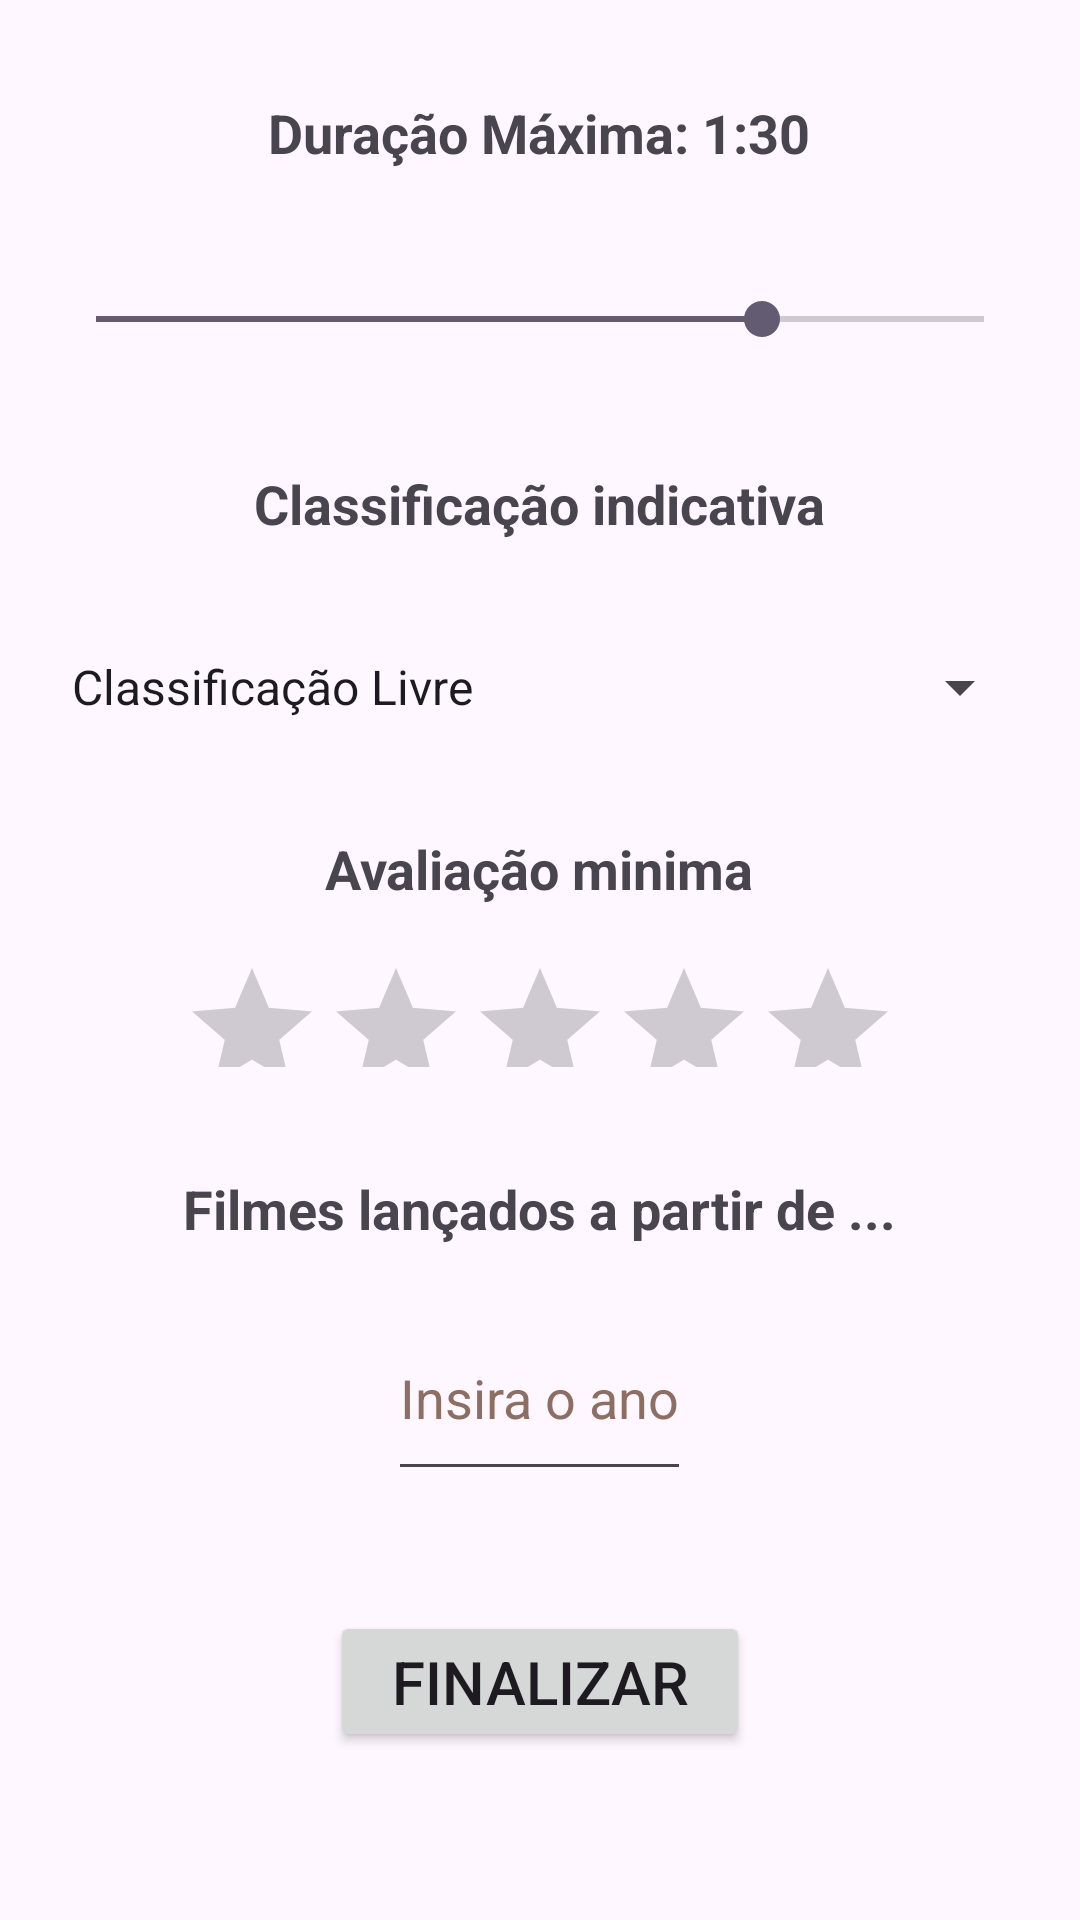

Here is an Android app screen rendered from its layout file. Give the layout XML and the strings, colors and styles it references.
<!-- AndroidManifest.xml: application theme Theme.Recomendadordefilmes -->
<!-- res/layout/activity_parameters2.xml -->
<?xml version="1.0" encoding="utf-8"?>
<LinearLayout xmlns:android="http://schemas.android.com/apk/res/android"
    xmlns:tools="http://schemas.android.com/tools"
    android:layout_width="match_parent"
    android:layout_height="match_parent"
    xmlns:app="http://schemas.android.com/apk/res-auto"
    android:paddingLeft="16dp"
    android:paddingTop="16dp"
    android:paddingRight="16dp"
    android:paddingBottom="16dp"
    android:orientation="vertical"
    tools:context=".ParametersActivity2">

    <TextView
        android:id="@+id/textView"
        android:layout_width="wrap_content"
        android:layout_height="wrap_content"
        android:layout_gravity="center"
        android:layout_marginTop="16dp"
        android:layout_weight="1"
        android:text="@string/dura_o_m_xima_1_30"
        android:textSize="18sp"
        android:textStyle="bold" />

    <SeekBar
        android:id="@+id/seekBar"
        android:layout_width="match_parent"
        android:layout_height="wrap_content"
        android:layout_below="@id/textView"
        android:layout_centerHorizontal="true"
        android:layout_marginTop="16dp"
        android:layout_marginBottom="16dp"
        android:layout_weight="1"
        android:max="120"
        android:progress="90" />

    <TextView
        android:id="@+id/classificacaoTextView"
        android:layout_width="wrap_content"
        android:layout_height="wrap_content"
        android:layout_below="@id/seekBar"
        android:layout_weight="1"
        android:layout_gravity="center"
        android:layout_marginTop="16dp"
        android:text="Classificação indicativa"
        android:textSize="18sp"
        android:textStyle="bold" />

    <Spinner
        android:id="@+id/classificacaoSpinner"
        android:layout_width="wrap_content"
        android:layout_height="wrap_content"
        android:layout_weight="1"
        android:layout_below="@id/classificacaoTextView"
        android:layout_gravity="center"
        android:entries="@array/classificacao_array"
        android:minHeight="48dp" />

    <TextView
        android:id="@+id/avaliacaoTextView"
        android:layout_width="wrap_content"
        android:layout_weight="1"
        android:layout_height="wrap_content"
        android:layout_below="@id/classificacaoSpinner"
        android:layout_gravity="center"
        android:layout_marginTop="16dp"
        android:text="Avaliação minima"
        android:textSize="18sp"
        android:textStyle="bold" />

    <RatingBar
        android:id="@+id/ratingBar"
        android:layout_width="wrap_content"
        android:layout_height="20dp"
        android:layout_below="@id/avaliacaoTextView"
        android:layout_gravity="center"
        android:layout_weight="1"
        android:numStars="5"
        android:rating="0.0"
        android:stepSize="1" />

    <TextView
        android:id="@+id/dataMinimaTextView"
        android:layout_width="wrap_content"
        android:layout_height="wrap_content"
        android:layout_weight="1"
        android:layout_below="@id/ratingBar"
        android:layout_gravity="center"
        android:layout_marginTop="35dp"
        android:text="Filmes lançados a partir de ..."
        android:textSize="18sp"
        android:textStyle="bold" />

    <EditText
        android:id="@+id/dataMinimaEditText"
        android:layout_width="wrap_content"
        android:layout_height="wrap_content"
        android:layout_below="@id/dataMinimaTextView"
        android:layout_gravity="center"
        android:layout_weight="1"
        android:autofillHints=""
        android:hint="Insira o ano"
        android:inputType="date"
        android:minHeight="48dp"
        android:textColorHint="#8D6E63"
        tools:ignore="VisualLintTextFieldSize" />

    <Button
        android:id="@+id/btnFinalizar"
        android:layout_width="140dp"
        android:layout_height="30dp"
        android:layout_weight="1"
        android:layout_gravity="center"
        android:layout_below="@id/dataMinimaEditText"
        android:layout_marginTop="40dp"
        android:layout_marginBottom="40dp"
        android:textSize="20dp"
        android:text="@string/finalizar" />

</LinearLayout>
<!-- resources referenced by this layout -->
<resources>
  <string-array name="classificacao_array">
          <item>Classificação Livre</item>
          <item>Não recomendado para menores de 10 anos</item>
          <item>Não recomendado para menores de 12 anos</item>
          <item>Não recomendado para menores de 14 anos</item>
          <item>Não recomendado para menores de 16 anos</item>
          <item>Não recomendado para menores de 18 anos</item>
      </string-array>
  <string name="dura_o_m_xima_1_30">Duração Máxima: 1:30</string>
  <string name="finalizar">Finalizar</string>
  <style name="Theme.Recomendadordefilmes" parent="Base.Theme.Recomendadordefilmes" />
  <style name="Base.Theme.Recomendadordefilmes" parent="Theme.Material3.Light.NoActionBar">
          
          
      </style>
</resources>
